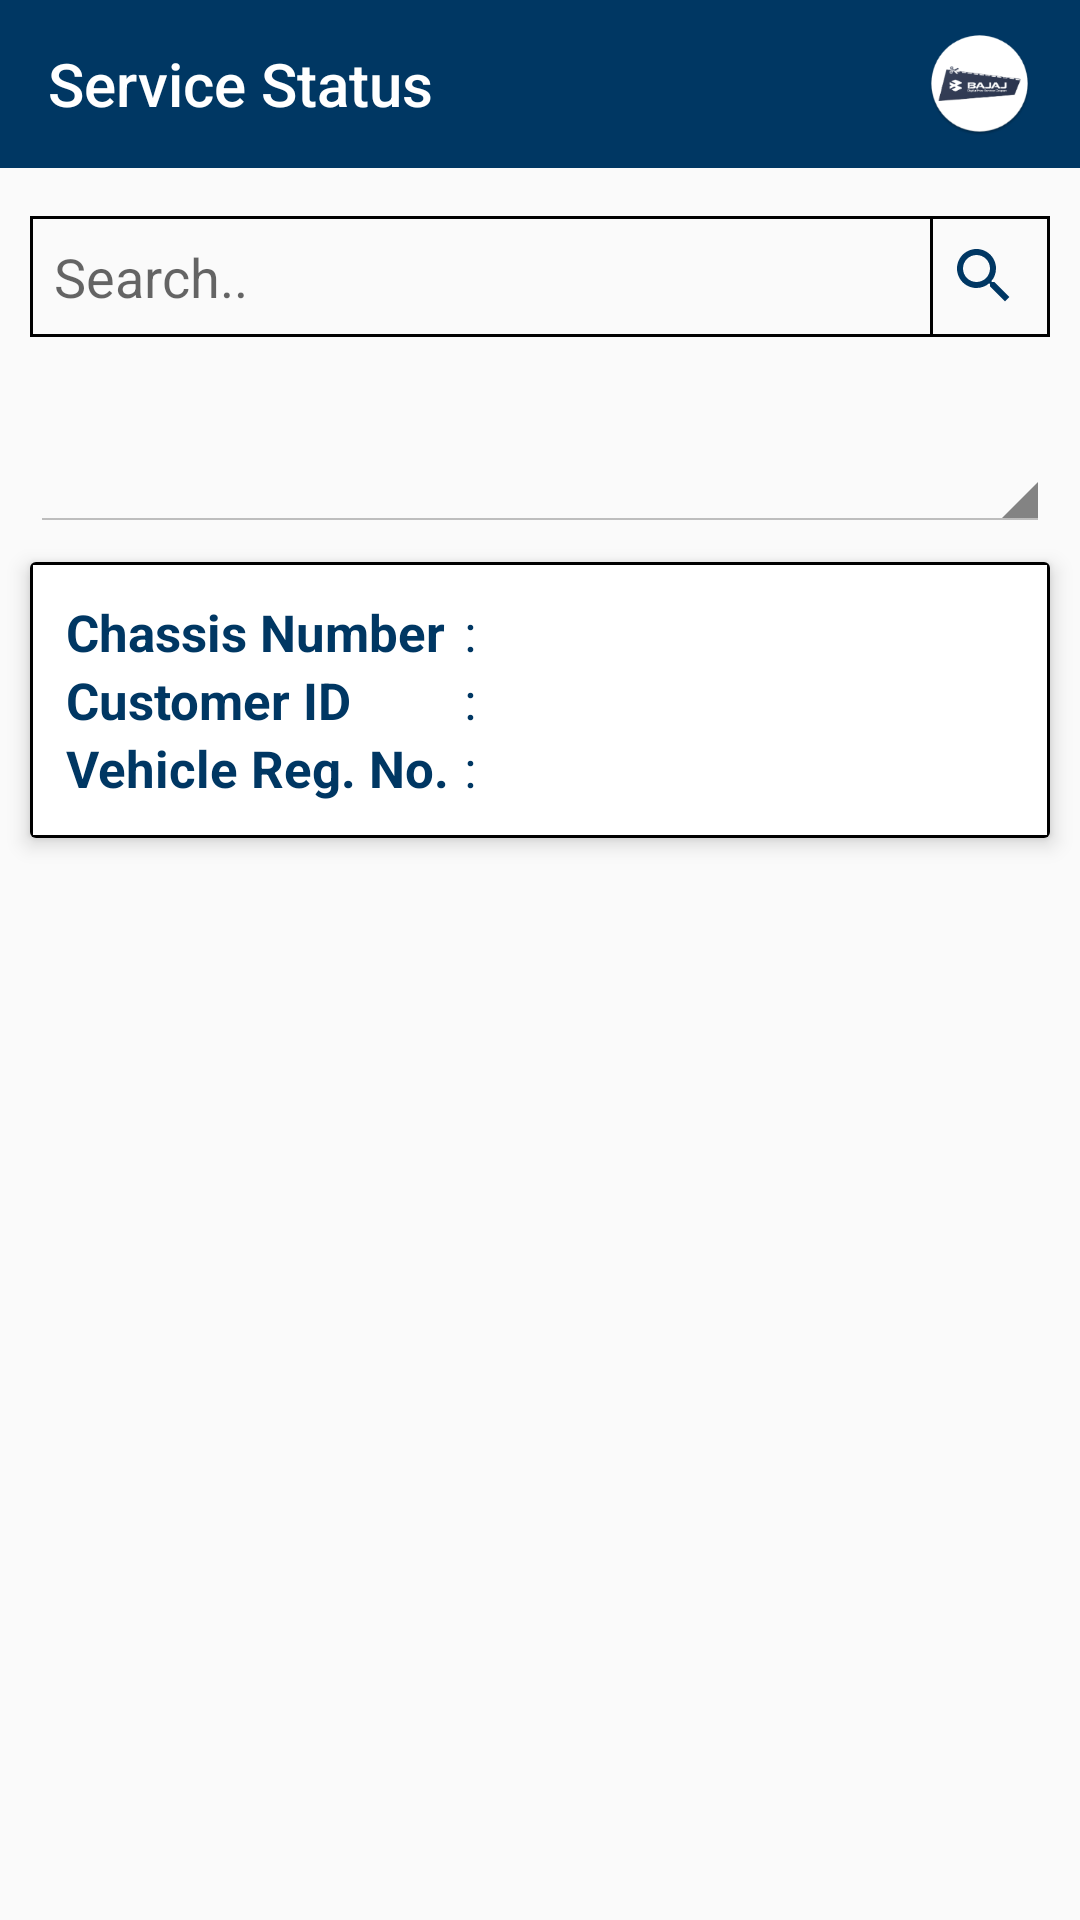

Android layout source for this screen:
<!-- AndroidManifest.xml: application theme MyMaterialTheme -->
<!-- res/layout/activity_service_status.xml -->
<LinearLayout xmlns:android="http://schemas.android.com/apk/res/android"
    xmlns:app="http://schemas.android.com/apk/res-auto"
    android:layout_width="match_parent"
    android:layout_height="match_parent"
    android:orientation="vertical">

    <android.support.v7.widget.Toolbar
        android:id="@+id/toolbar"
        android:layout_width="match_parent"
        android:layout_height="wrap_content"
        android:background="@color/colorPrimary"
        app:navigationIcon="@drawable/ic_back"
        app:popupTheme="@style/AppTheme.PopupOverlay"
        app:titleTextAppearance="@style/Toolbar.TitleText">

        <RelativeLayout
            android:layout_width="match_parent"
            android:layout_height="match_parent">

            <TextView
                android:id="@+id/toolbar_text"
                style="@style/Toolbar.TitleText"
                android:layout_width="wrap_content"
                android:layout_height="wrap_content"
                android:layout_alignParentLeft="true"
                android:layout_centerVertical="true"
                android:text="Service Status" />

            <ImageView
                android:id="@+id/flag"
                android:layout_width="35dp"
                android:layout_height="35dp"
                android:layout_alignParentRight="true"
                android:layout_centerVertical="true"
                android:layout_marginRight="@dimen/dp_16"
                android:src="@mipmap/ic_launcher" />
        </RelativeLayout>

    </android.support.v7.widget.Toolbar>

    <LinearLayout
        android:layout_width="match_parent"
        android:layout_height="wrap_content"
        android:layout_marginLeft="@dimen/dp_10"
        android:layout_marginRight="@dimen/dp_10"
        android:layout_marginTop="@dimen/dp_16"
        android:background="@drawable/white_border"
        android:orientation="horizontal">

        <EditText
            android:id="@+id/cc"
            android:layout_width="wrap_content"
            android:layout_height="wrap_content"
            android:layout_gravity="center_vertical"
            android:background="#00000000"
            android:gravity="center_vertical"
            android:hint="CC"
            android:minWidth="60dp"
            android:padding="@dimen/dp_8"
            android:textColor="@color/black"
            android:textSize="18sp"
            android:visibility="gone" />

        <EditText
            android:id="@+id/search"
            android:layout_width="0dp"
            android:layout_height="wrap_content"
            android:layout_gravity="center_vertical"
            android:layout_weight="1"
            android:background="#00000000"
            android:gravity="center_vertical"
            android:hint="Search.."
            android:padding="@dimen/dp_8"
            android:textColor="@color/black"
            android:textSize="18sp" />

        <View
            android:layout_width="1dp"
            android:layout_height="match_parent"
            android:background="@color/black" />

        <ImageButton
            android:id="@+id/search_bt"
            android:layout_width="wrap_content"
            android:layout_height="wrap_content"
            android:layout_gravity="center_vertical"
            android:layout_marginRight="@dimen/dp_5"
            android:background="@android:color/transparent"
            android:padding="@dimen/dp_5"
            android:src="@drawable/ic_search" />
    </LinearLayout>

    <TextView
        android:id="@+id/searchError"
        android:layout_width="match_parent"
        android:layout_height="wrap_content"
        android:layout_marginLeft="@dimen/dp_10"
        android:layout_marginRight="@dimen/dp_10"
        android:layout_marginTop="3dp"
        android:paddingLeft="@dimen/dp_5"
        android:text=""
        android:textColor="#FF0000"
        android:visibility="gone" />

    <Spinner
        android:id="@+id/filter"
        style="@android:style/Widget.Holo.Light.Spinner"
        android:layout_width="match_parent"
        android:layout_height="55dp"
        android:layout_marginLeft="@dimen/dp_10"
        android:layout_marginRight="@dimen/dp_10"
        android:layout_marginTop="@dimen/dp_10"
        android:spinnerMode="dropdown" />

    <android.support.v7.widget.CardView xmlns:card_view="http://schemas.android.com/apk/res-auto"
        android:id="@+id/searchResult"
        android:layout_width="match_parent"
        android:layout_height="wrap_content"
        android:layout_marginLeft="@dimen/dp_10"
        android:layout_marginRight="@dimen/dp_10"
        android:layout_marginTop="@dimen/dp_10"
        card_view:cardElevation="4dp">

        <LinearLayout
            android:layout_width="match_parent"
            android:layout_height="match_parent"
            android:background="@drawable/white_border"
            android:orientation="horizontal"
            android:padding="@dimen/dp_12">

            <LinearLayout
                android:layout_width="wrap_content"
                android:layout_height="wrap_content"
                android:orientation="vertical">

                <TextView
                    android:id="@+id/chassis_head"
                    android:layout_width="match_parent"
                    android:layout_height="wrap_content"
                    android:singleLine="true"
                    android:text="Chassis Number"
                    android:textColor="@color/colorPrimary"
                    android:textSize="17sp"
                    android:textStyle="bold" />

                <TextView
                    android:id="@+id/id_head"
                    android:layout_width="match_parent"
                    android:layout_height="wrap_content"
                    android:singleLine="true"
                    android:text="Customer ID"
                    android:textColor="@color/colorPrimary"
                    android:textSize="17sp"
                    android:textStyle="bold" />

                <TextView
                    android:id="@+id/vehicle_head"
                    android:layout_width="match_parent"
                    android:layout_height="wrap_content"
                    android:singleLine="true"
                    android:text="Vehicle Reg. No."
                    android:textColor="@color/colorPrimary"
                    android:textSize="17sp"
                    android:textStyle="bold" />

            </LinearLayout>

            <LinearLayout
                android:layout_width="wrap_content"
                android:layout_height="wrap_content"
                android:layout_marginLeft="@dimen/dp_5"
                android:orientation="vertical">

                <TextView
                    android:layout_width="match_parent"
                    android:layout_height="wrap_content"
                    android:text=":"
                    android:textColor="@color/colorPrimary"
                    android:textSize="17sp" />

                <TextView
                    android:layout_width="match_parent"
                    android:layout_height="wrap_content"
                    android:text=":"
                    android:textColor="@color/colorPrimary"
                    android:textSize="17sp" />

                <TextView
                    android:layout_width="match_parent"
                    android:layout_height="wrap_content"
                    android:text=":"
                    android:textColor="@color/colorPrimary"
                    android:textSize="17sp" />

            </LinearLayout>

            <LinearLayout
                android:layout_width="wrap_content"
                android:layout_height="wrap_content"
                android:layout_marginLeft="@dimen/dp_5"
                android:orientation="vertical">

                <TextView
                    android:id="@+id/chassis_number"
                    android:layout_width="match_parent"
                    android:layout_height="wrap_content"
                    android:singleLine="true"
                    android:text=""
                    android:textColor="@color/colorPrimary"
                    android:textSize="17sp" />

                <TextView
                    android:id="@+id/cust_id"
                    android:layout_width="match_parent"
                    android:layout_height="wrap_content"
                    android:singleLine="true"
                    android:text=""
                    android:textColor="@color/colorPrimary"
                    android:textSize="17sp" />

                <TextView
                    android:id="@+id/veh_reg_no"
                    android:layout_width="match_parent"
                    android:layout_height="wrap_content"
                    android:singleLine="true"
                    android:text=""
                    android:textColor="@color/colorPrimary"
                    android:textSize="17sp" />

            </LinearLayout>

        </LinearLayout>


    </android.support.v7.widget.CardView>


    <android.support.v7.widget.RecyclerView
        android:id="@+id/statusList"
        android:layout_width="match_parent"
        android:layout_height="match_parent"
        android:layout_marginLeft="@dimen/dp_10"
        android:layout_marginRight="@dimen/dp_10"
        android:layout_marginTop="@dimen/dp_5">

    </android.support.v7.widget.RecyclerView>

</LinearLayout>
<!-- resources referenced by this layout -->
<resources>
  <color name="black">#000000</color>
  <color name="colorPrimary">#003763</color>
  <dimen name="dp_10">10dp</dimen>
  <dimen name="dp_12">12dp</dimen>
  <dimen name="dp_16">16dp</dimen>
  <dimen name="dp_5">5dp</dimen>
  <dimen name="dp_8">8dp</dimen>
  <!-- drawable ic_search (drawable) -->
  <vector xmlns:android="http://schemas.android.com/apk/res/android"
          android:width="24dp"
          android:height="24dp"
          android:viewportWidth="24.0"
          android:viewportHeight="24.0">
      <path
          android:fillColor="#FF003763"
          android:pathData="M15.5,14h-0.79l-0.28,-0.27C15.41,12.59 16,11.11 16,9.5 16,5.91 13.09,3 9.5,3S3,5.91 3,9.5 5.91,16 9.5,16c1.61,0 3.09,-0.59 4.23,-1.57l0.27,0.28v0.79l5,4.99L20.49,19l-4.99,-5zM9.5,14C7.01,14 5,11.99 5,9.5S7.01,5 9.5,5 14,7.01 14,9.5 11.99,14 9.5,14z"/>
  </vector>
  <!-- drawable white_border (drawable) -->
  <shape xmlns:android="http://schemas.android.com/apk/res/android" android:shape="rectangle" >
  
      <stroke android:width="1dip" android:color="#000000"/>
  
  </shape>
  <!-- mipmap ic_launcher: png bitmap (mipmap-hdpi, 5137 bytes) -->
  <style name="AppTheme.PopupOverlay" parent="ThemeOverlay.AppCompat.Light" />
  <style name="Toolbar.TitleText" parent="TextAppearance.Widget.AppCompat.Toolbar.Title">
          <item name="android:textSize">20sp</item>
          <item name="android:singleLine">true</item>
          <item name="android:textColor">@color/white</item>
      </style>
  <style name="MyMaterialTheme" parent="MyMaterialTheme.Base" />
  <color name="white">#ffffff</color>
  <style name="MyMaterialTheme.Base" parent="Theme.AppCompat.Light.DarkActionBar">
          <item name="windowNoTitle">true</item>
          <item name="windowActionBar">false</item>
          <item name="colorPrimary">@color/colorPrimary</item>
          <item name="colorPrimaryDark">@color/colorPrimaryDark</item>
          <item name="colorAccent">@color/colorAccent</item>
          <item name="drawerArrowStyle">@style/DrawerArrowStyle</item>
      </style>
  <color name="colorPrimaryDark">#001138</color>
  <color name="colorAccent">#3e6091</color>
  <style name="DrawerArrowStyle" parent="@style/Widget.AppCompat.DrawerArrowToggle">
          <item name="spinBars">true</item>
          <item name="color">@color/white</item>
      </style>
</resources>
